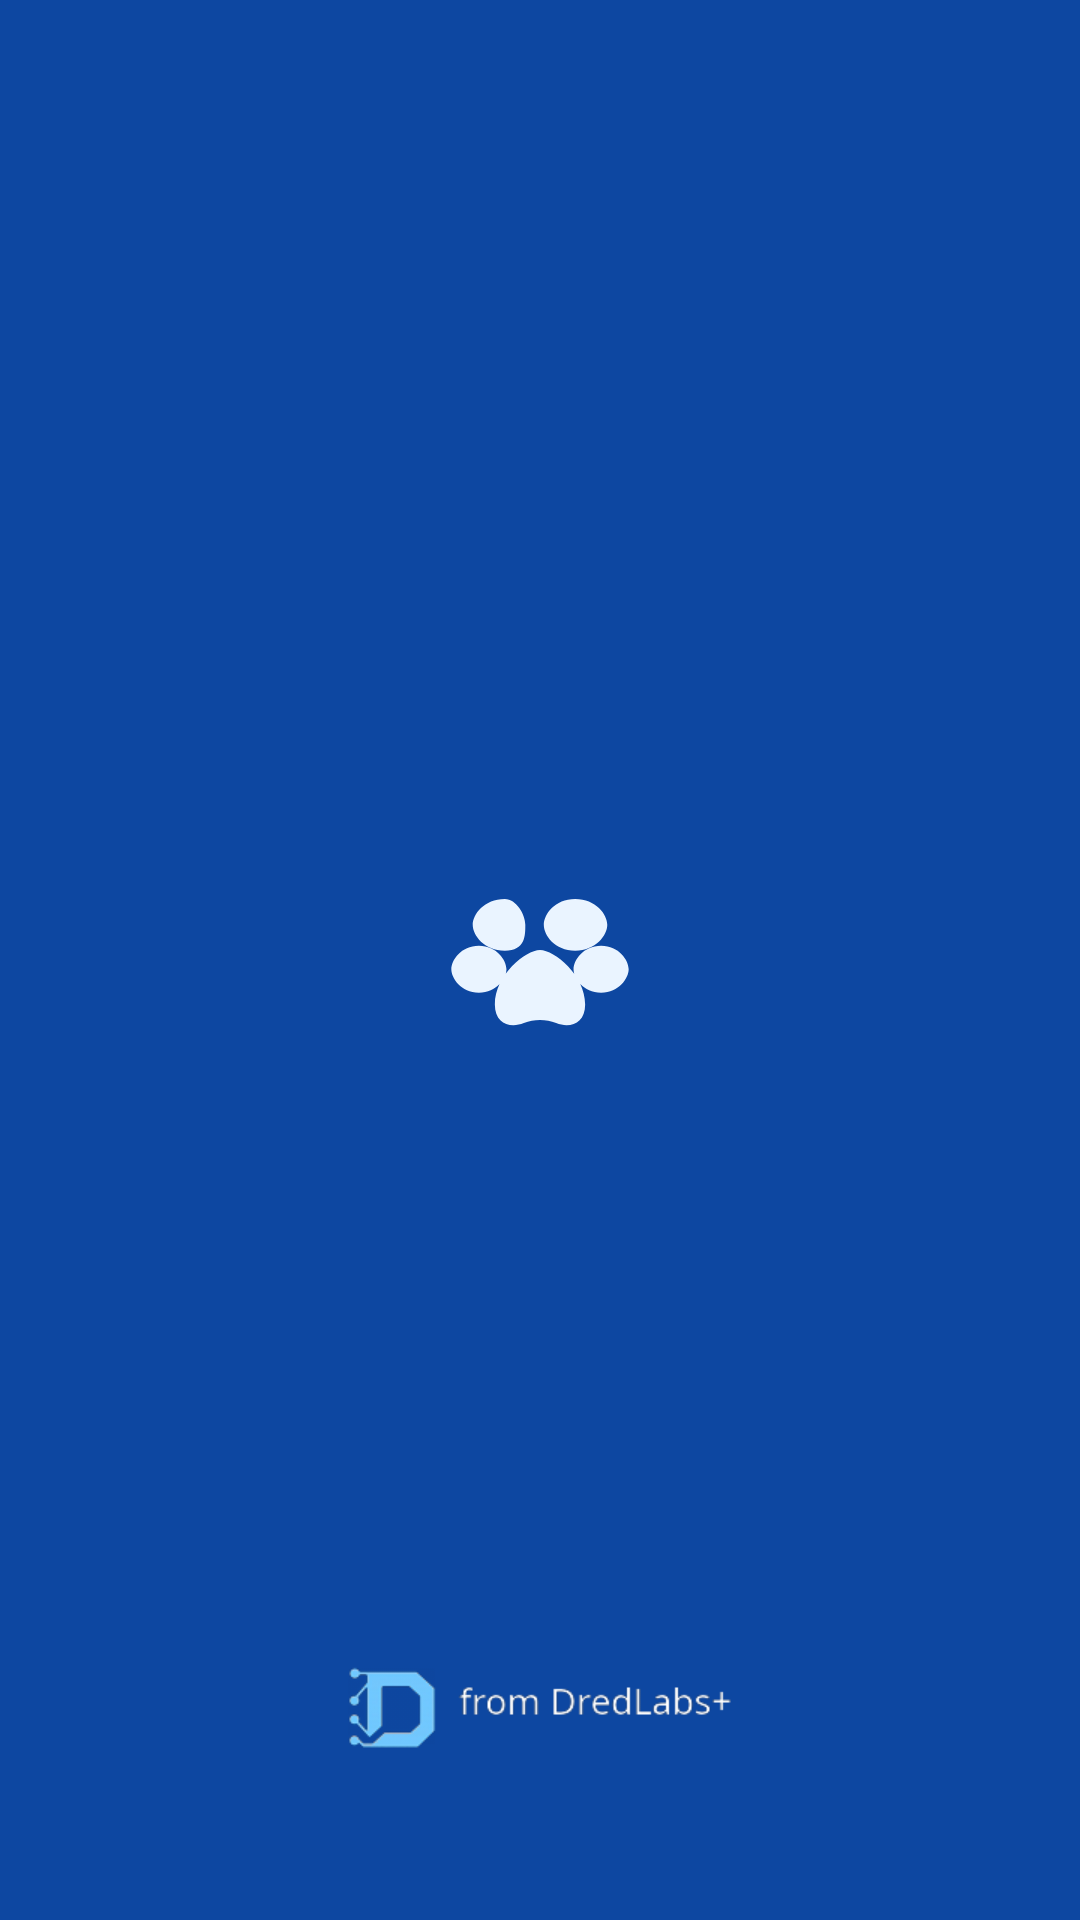

Here is an Android app screen rendered from its layout file. Give the layout XML and the strings, colors and styles it references.
<!-- AndroidManifest.xml: application theme OpeningTheme -->
<!-- res/layout/dialog_item_apple.xml -->
<?xml version="1.0" encoding="utf-8"?>
<LinearLayout xmlns:android="http://schemas.android.com/apk/res/android"
    xmlns:app="http://schemas.android.com/apk/res-auto"
    xmlns:tools="http://schemas.android.com/tools"
    android:layout_width="match_parent"
    android:layout_height="wrap_content"
    android:background="@drawable/selector_apple_dialog_item"
    android:gravity="center_vertical"
    android:orientation="horizontal"
    android:paddingStart="14dp"
    android:paddingTop="11dp"
    android:paddingEnd="14dp"
    android:paddingBottom="11dp">

    <androidx.cardview.widget.CardView
        android:id="@+id/itemIconCard"
        android:layout_width="34dp"
        android:layout_height="34dp"
        app:cardBackgroundColor="?attr/contrast_background_color"
        app:cardCornerRadius="10dp"
        app:cardElevation="0dp">

        <ImageView
            android:id="@+id/itemIcon"
            android:layout_width="18dp"
            android:layout_height="18dp"
            android:layout_gravity="center"
            android:scaleType="fitCenter"
            app:tint="?attr/colorAccent"
            tools:src="@drawable/ic_play_arrow"
            tools:ignore="ContentDescription" />
    </androidx.cardview.widget.CardView>

    <TextView
        android:id="@+id/itemTitle"
        android:layout_width="0dp"
        android:layout_height="wrap_content"
        android:layout_marginStart="14dp"
        android:layout_weight="1"
        android:ellipsize="end"
        android:maxLines="1"
        android:textColor="?android:attr/textColorPrimary"
        android:textSize="14sp"
        tools:text="Enqueue" />

</LinearLayout>
<!-- resources referenced by this layout -->
<resources>
  <style name="OpeningTheme" parent="Base.OpeningTheme" />
  <style name="Base.OpeningTheme" parent="Base.V21.OpeningTheme">
          <item name="android:statusBarColor">@color/light_dvid_primary_color</item>
          <item name="android:navigationBarColor">@color/light_dvid_primary_color</item>
      </style>
  <style name="Base.V21.OpeningTheme" parent="Theme.AppCompat.DayNight.NoActionBar">
          <item name="colorPrimary">@android:color/transparent</item>
          <item name="colorPrimaryDark">@android:color/transparent</item>
          <item name="colorAccent">@android:color/transparent</item>
          <item name="colorPrimaryVariant">@color/beartube_splash_blue</item>
          <item name="colorSurface">@color/beartube_splash_blue</item>
  
          <item name="android:windowBackground">@drawable/splash_background</item>
      </style>
  <color name="light_dvid_primary_color">#1565C0</color>
  <color name="beartube_splash_blue">#0D47A1</color>
  <!-- drawable splash_background (drawable-night) -->
  <?xml version="1.0" encoding="utf-8"?>
  <layer-list xmlns:android="http://schemas.android.com/apk/res/android">
      <item android:drawable="@color/beartube_splash_blue" />
      <item
          android:width="72dp"
          android:height="72dp"
          android:gravity="center"
          android:drawable="@drawable/splash_foreground" />
      <item
          android:width="180dp"
          android:height="45dp"
          android:gravity="bottom|center_horizontal"
          android:bottom="48dp">
          <bitmap
              android:src="@drawable/splash_dredlabs_branding"
              android:gravity="fill" />
      </item>
  </layer-list>
  <!-- drawable splash_foreground (drawable) -->
  <vector xmlns:android="http://schemas.android.com/apk/res/android"
      android:width="108dp"
      android:height="108dp"
      android:viewportWidth="108"
      android:viewportHeight="108">
      <group
          android:pivotX="54"
          android:pivotY="54"
          android:scaleX="0.68"
          android:scaleY="0.68">
          <path
              android:fillColor="#EAF4FF"
              android:pathData="M34.6,20.3C23.2,20.3 16.9,28.8 16.9,34.6s6.3,14.3 17.7,14.3S45.9,40.4 45.9,34.6 40.9,20.3 34.6,20.3zM73.4,20.3C62.1,20.3 56.1,28.8 56.1,34.6s6,14.3 17.3,14.3S91.1,40.4 91.1,34.6 84.8,20.3 73.4,20.3zM20.3,46.2C10.4,46.2 5.1,54.3 5.1,59.1S10.4,72 20.3,72s15.2,-8.1 15.2,-12.9S30.2,46.2 20.3,46.2zM87.7,46.2C77.8,46.2 72.5,54.3 72.5,59.1S77.8,72 87.7,72s15.2,-8.1 15.2,-12.9S97.6,46.2 87.7,46.2zM54,48.5C46,48.5 29.1,62.4 29.1,78.5c0,10.6 8.4,13.4 16,10.3 5.7,-2.3 12.1,-2.3 17.8,0 7.6,3.1 16,0.3 16,-10.3C78.9,62.4 62,48.5 54,48.5z" />
      </group>
  </vector>
</resources>
